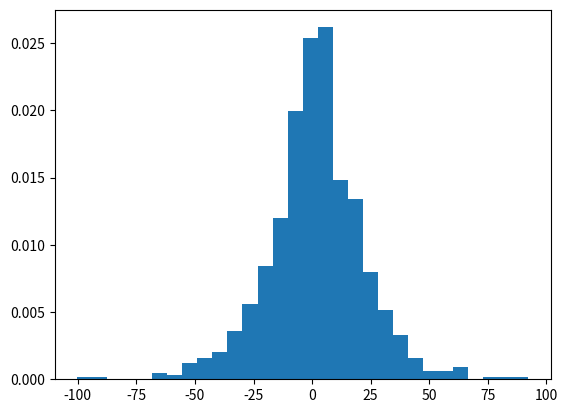

Write Python code to recreate this figure.
# import numpy 
import numpy as np
import matplotlib.pyplot as plt
  
# Using numpy.random.laplace() method
gfg = np.random.laplace(1.45, 15, 1000)
  
count, bins, ignored = plt.hist(gfg, 30, density = True)
plt.show()